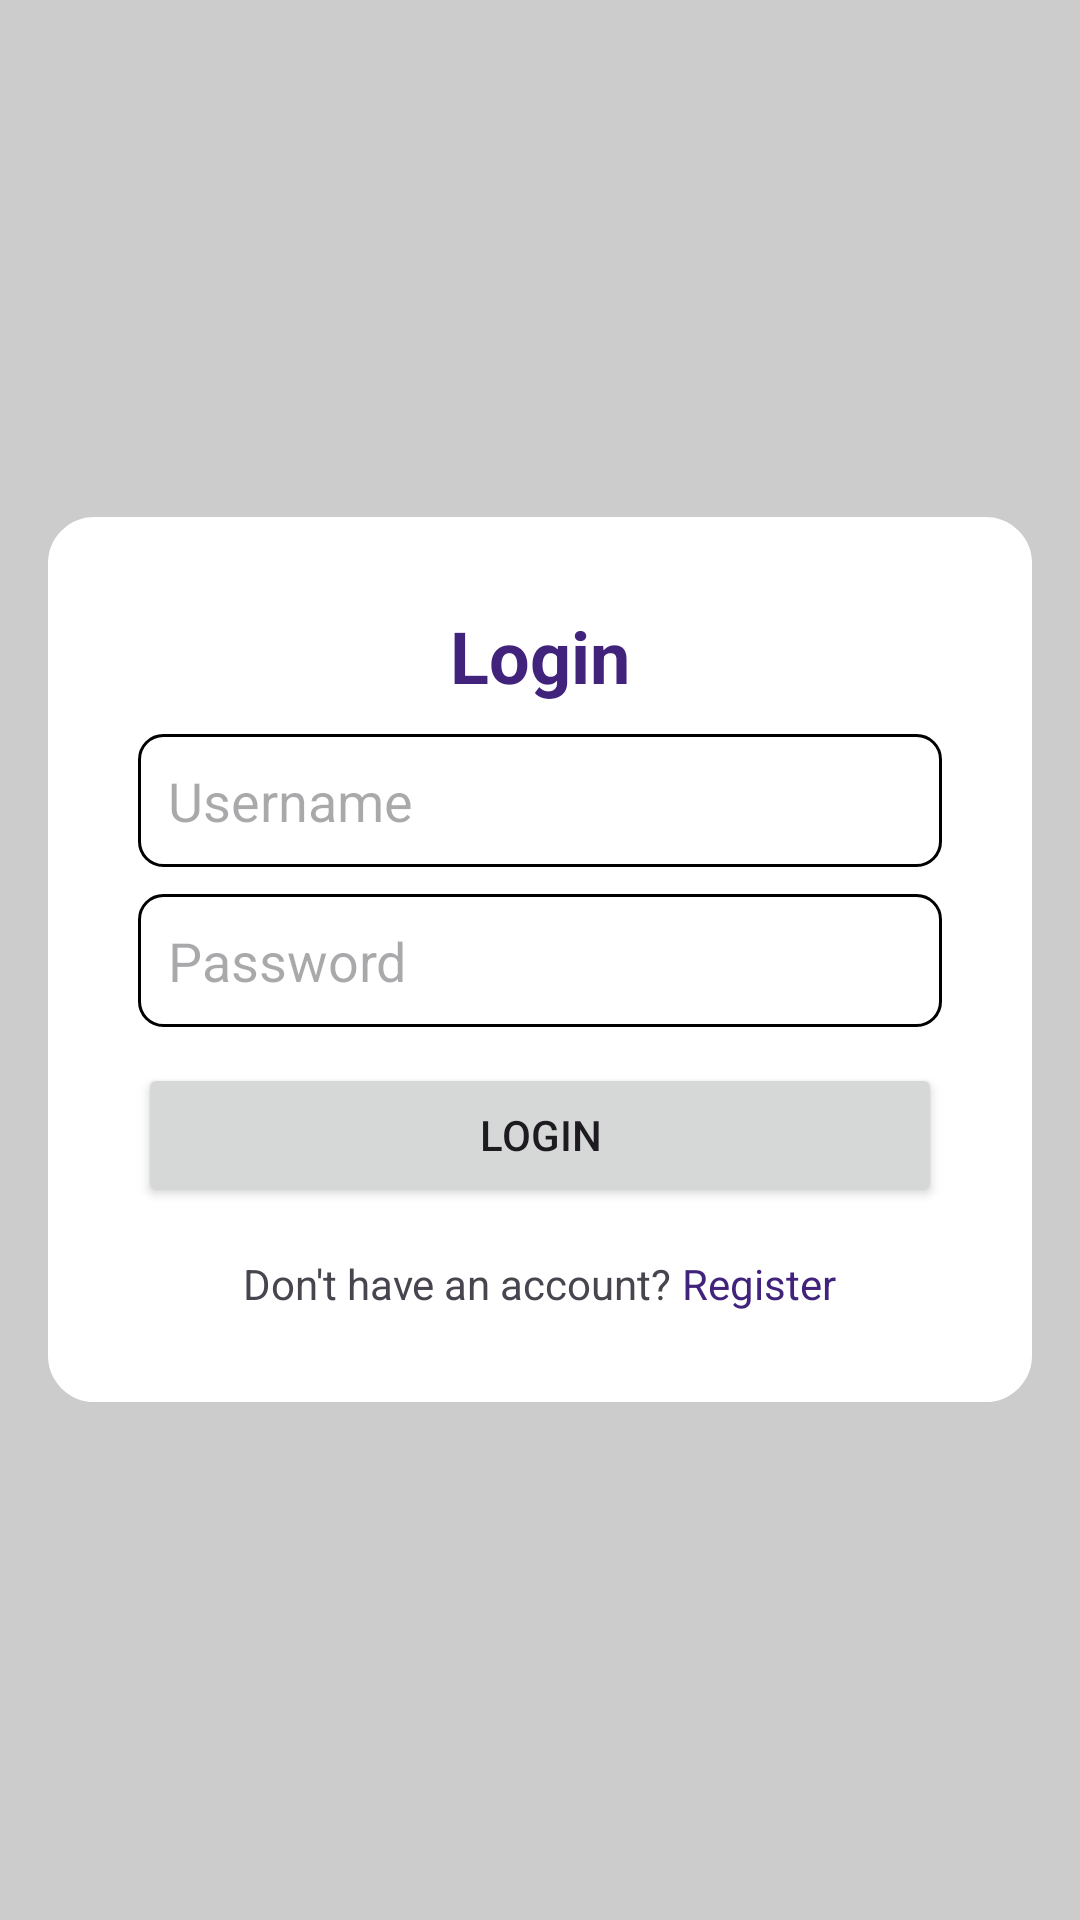

Here is an Android app screen rendered from its layout file. Give the layout XML and the strings, colors and styles it references.
<!-- AndroidManifest.xml: application theme Theme.Shop -->
<!-- res/layout/activity_login.xml -->
<?xml version="1.0" encoding="utf-8"?>
<LinearLayout xmlns:android="http://schemas.android.com/apk/res/android"
    android:layout_width="match_parent"
    android:layout_height="match_parent"
    android:orientation="vertical"
    android:background="@color/light_gray"
    android:gravity="center"
    android:padding="16dp">

    <LinearLayout
        android:layout_width="match_parent"
        android:layout_height="wrap_content"
        android:background="@drawable/login_background"
        android:gravity="center"
        android:orientation="vertical"
        android:paddingLeft="30dp"
        android:paddingTop="30dp"
        android:paddingRight="30dp"
        android:paddingBottom="30dp">

        <TextView
            android:layout_width="wrap_content"
            android:layout_height="wrap_content"
            android:layout_marginBottom="5dp"
            android:text="Login"
            android:textColor="#41237c"
            android:textSize="24sp"
            android:textStyle="bold" />

        <EditText
            android:id="@+id/editTextUsername"
            android:layout_width="match_parent"
            android:layout_height="wrap_content"
            android:layout_marginTop="5dp"
            android:background="@drawable/edit_text_border"
            android:hint="Username" />

        <EditText
            android:id="@+id/editTextPassword"
            android:layout_width="match_parent"
            android:layout_height="wrap_content"
            android:layout_marginTop="9dp"
            android:background="@drawable/edit_text_border"
            android:hint="Password"
            android:inputType="textPassword" />

        <Button
            android:id="@+id/buttonLogin"
            android:layout_width="match_parent"
            android:layout_height="wrap_content"
            android:layout_marginTop="12dp"
            android:text="Login" />

        <LinearLayout
            android:layout_width="wrap_content"
            android:layout_height="wrap_content"
            android:layout_marginTop="16dp"
            android:orientation="horizontal">

            <TextView
                android:id="@+id/textViewAccountPrompt"
                android:layout_width="wrap_content"
                android:layout_height="wrap_content"
                android:text="Don't have an account? " />

            <TextView
                android:id="@+id/textViewRegister"
                android:layout_width="wrap_content"
                android:layout_height="wrap_content"
                android:clickable="true"
                android:focusable="true"
                android:onClick="onRegisterClick"
                android:text="Register"
                android:textColor="#41237c" />
        </LinearLayout>
    </LinearLayout>


</LinearLayout>
<!-- resources referenced by this layout -->
<resources>
  <color name="light_gray">#FFCCCCCC</color>
  <!-- drawable edit_text_border (drawable) -->
  <?xml version="1.0" encoding="utf-8"?>
  <shape xmlns:android="http://schemas.android.com/apk/res/android">
      <padding
          android:left="10dp"
          android:top="10dp"
          android:right="10dp"
          android:bottom="10dp"/> 
      <solid android:color="@android:color/white"/> 
      <stroke
          android:width="1dp"
          android:color="@android:color/background_dark"/> 
      <corners android:radius="8dp"/> 
  </shape>
  <!-- drawable login_background (drawable) -->
  <?xml version="1.0" encoding="utf-8"?>
  <shape xmlns:android="http://schemas.android.com/apk/res/android">
      <padding
          android:left="10dp"
          android:top="10dp"
          android:right="10dp"
          android:bottom="10dp"/> 
      <solid android:color="@android:color/white"/> 
      <stroke
          android:width="1dp"
          android:color="@android:color/white"/> 
      <corners android:radius="15dp"/> 
  </shape>
  <style name="Theme.Shop" parent="Base.Theme.Shop" />
  <style name="Base.Theme.Shop" parent="Theme.Material3.DayNight.NoActionBar">
          
  
      </style>
</resources>
